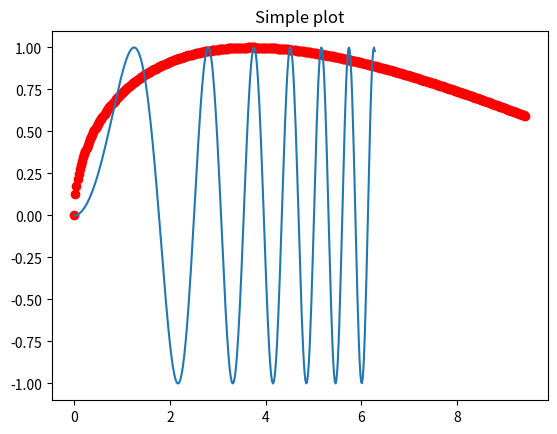
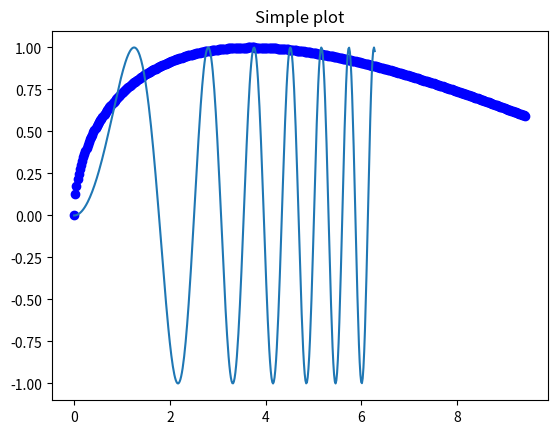

Generate these figures, in order, with matplotlib:
import matplotlib.pyplot as plt
import numpy as np

# Simple data to display in various forms
x = np.linspace(0, 2 * np.pi, 400)
y = np.sin(x ** 2)

x2 = np.linspace(0, 3 * np.pi, 400)
y2 = np.sin(x ** 0.5)

plt.close('all')

# Just a figure and one subplot
f, ax = plt.subplots()
ax.plot(x, y)
ax.scatter(x2, y2, color='r')
ax.set_title('Simple plot')

f2, ax2 = plt.subplots()
ax2.plot(x, y)
ax2.scatter(x2, y2, color='b')
ax2.set_title('Simple plot')

# # Two subplots, the axes array is 1-d
# f, axarr = plt.subplots(2)
# axarr[0].plot(x, y)
# axarr[0].set_title('Sharing X axis')
# axarr[1].scatter(x, y)

# # Two subplots, unpack the axes array immediately
# f, (ax1, ax2) = plt.subplots(1, 2, sharey=True)
# ax1.plot(x, y)
# ax1.set_title('Sharing Y axis')
# ax2.scatter(x, y)

# # Three subplots sharing both x/y axes
# f, (ax1, ax2, ax3) = plt.subplots(3, sharex=True, sharey=True)
# ax1.plot(x, y)
# ax1.set_title('Sharing both axes')
# ax2.scatter(x, y)
# ax3.scatter(x, 2 * y ** 2 - 1, color='r')
# # Fine-tune figure; make subplots close to each other and hide x ticks for
# # all but bottom plot.
# f.subplots_adjust(hspace=0)
# plt.setp([a.get_xticklabels() for a in f.axes[:-1]], visible=False)

# # row and column sharing
# f, ((ax1, ax2), (ax3, ax4)) = plt.subplots(2, 2, sharex='col', sharey='row')
# ax1.plot(x, y)
# ax1.set_title('Sharing x per column, y per row')
# ax2.scatter(x, y)
# ax3.scatter(x, 2 * y ** 2 - 1, color='r')
# ax4.plot(x, 2 * y ** 2 - 1, color='r')

# # Four axes, returned as a 2-d array
# f, axarr = plt.subplots(2, 2)
# axarr[0, 0].plot(x, y)
# axarr[0, 0].set_title('Axis [0,0]')
# axarr[0, 1].scatter(x, y)
# axarr[0, 1].set_title('Axis [0,1]')
# axarr[1, 0].plot(x, y ** 2)
# axarr[1, 0].set_title('Axis [1,0]')
# axarr[1, 1].scatter(x, y ** 2)
# axarr[1, 1].set_title('Axis [1,1]')
# # Fine-tune figure; hide x ticks for top plots and y ticks for right plots
# plt.setp([a.get_xticklabels() for a in axarr[0, :]], visible=False)
# plt.setp([a.get_yticklabels() for a in axarr[:, 1]], visible=False)

# # Four polar axes
# plt.subplots(2, 2, subplot_kw=dict(polar=True))

plt.show()